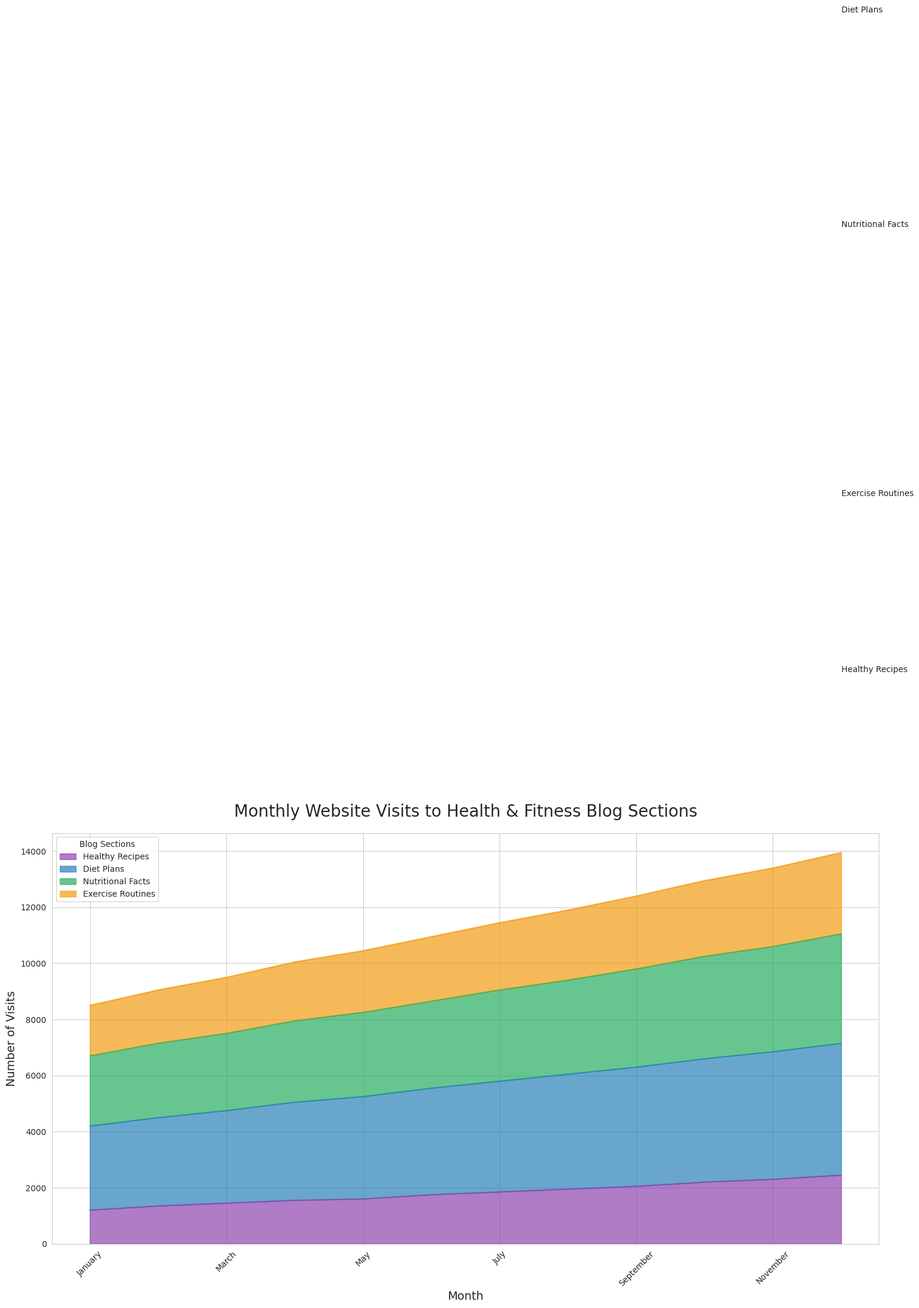

Reproduce this figure in Python.

import seaborn as sns
import pandas as pd
import matplotlib.pyplot as plt

# Data
data = {
    'Month': ['January', 'February', 'March', 'April', 'May', 'June', 'July', 'August', 'September', 'October', 'November', 'December'],
    'Healthy Recipes': [1200, 1350, 1450, 1550, 1600, 1750, 1850, 1950, 2050, 2200, 2300, 2450],
    'Diet Plans': [3000, 3150, 3300, 3500, 3650, 3800, 3950, 4100, 4250, 4400, 4550, 4700],
    'Nutritional Facts': [2500, 2650, 2750, 2900, 3000, 3100, 3250, 3350, 3500, 3650, 3750, 3900],
    'Exercise Routines': [1800, 1900, 2000, 2100, 2200, 2300, 2400, 2500, 2600, 2700, 2800, 2900],
}

df = pd.DataFrame(data)

# Define a color palette
palette = ["#8e44ad","#2980b9","#27ae60","#f39c12"]

# Melt DataFrame
df_melted = df.melt('Month', var_name='Category', value_name='Visits')

# Plot
plt.figure(figsize=(18, 9))

# Area plot
sns.set_style("whitegrid")
df.set_index('Month').plot(kind='area', stacked=True, color=palette, alpha=0.7, figsize=(18, 9))

# Customization
plt.title('Monthly Website Visits to Health & Fitness Blog Sections', fontsize=20, pad=20)
plt.xlabel('Month', fontsize=14)
plt.ylabel('Number of Visits', fontsize=14)
plt.xticks(rotation=45)
plt.legend(title='Blog Sections', loc='upper left')

# Annotations
for i, category in enumerate(df.columns[1:]):
    y = df[category].cumsum() - (0.5 * df[category])
    for x, value in enumerate(y):
        if x == len(df) - 1:
            plt.text(x, value, f'{category}', fontsize=10, ha='left', va='center')

plt.tight_layout()
plt.show()
